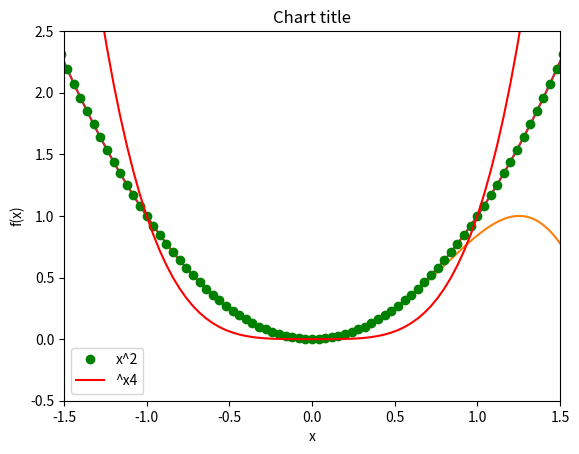

Generate this figure with matplotlib: (Note: this script raises an exception after producing the figure.)
#!/usr/bin/env python3
# -*- coding: utf-8 -*-
"""
Created on Fri Oct 13 13:13:18 2023

[redacted]
"""

import matplotlib.pyplot as plt
import numpy as np
#%matplotlib inline

#exo d'une fonction 
x=np.linspace (-2,2,101) #starting point,ending point,number of point 
y=x**2
print(x)

plt.plot(x,y) #montrer la fonction
plt.title("Graph of x^2 vs x")
plt.show()



import matplotlib.pyplot as plt
import numpy as np
x=np.linspace (0,3*np.pi,500) #starting point,ending point,number of vector
y=x**2
print(x)

plt.plot(x,np.sin(x**2)) #montrer la fonction
plt.title("A simple chirp")
plt.show()





x=np.linspace (-2,2,101) #starting point,ending point,number of point 
y=x**2
print(x)

plt.plot(y) #montrer la fonction
plt.title("Graph of x^2 vs x")
plt.show()




#exo2
x=np.linspace(-2,2,101)
y=x**2
plt.xlabel("x")
plt.ylabel("y")
plt.xlim(-1.5,1.5) #zoom de -1.5 à 1.5
plt.ylim(-0.5,2.5)
plt.title("Chart title")
plt.plot(x,y)
plt.show()


#representer plusieurs fonction sur le meme graphe


x=np.linspace(-2,2,101)
plt.xlabel("x")
plt.ylabel("f(x)")
y=x**2
plt.plot(x,y,'go',label='x^2')  # r et g red for green if you add o after g it maake a point
y2=x**4
plt.plot(x,y2,'r',label='^x4') #label rajoute la legende
plt.legend()
plt.show()


#exo 

n=int(input("Enter the number of point for the function: "))
x=np.linspace(-1,1,n)
plt.xlabel("x")
plt.ylabel("f(x)")
y=np.cos(2*np.pi*x)
plt.plot(x,y,label='Body Function (2pix)')
plt.legend()
plt.show()
plt.savefig("cos2pix.png") #to save the graph



#exo

n=int(input("Enter the number of point for the function: "))
x=np.linspace(-1,1,n)
plt.xlabel("x")
plt.ylabel("f(x)")
y=np.cos(2*np.pi*x)
plt.plot(x,y,label='cos(2pix)')
y2=np.sin(2*np.pi*x)
plt.plot(x,y2,label='sin(2pix)')
plt.legend()
plt.title("cos(2pix) and sin(2pix)")
plt.show()
plt.savefig("trigo.png") #to save the graph



#exo

while True:  #si l'utilisateur s'est trompé
    try:
        n = int(input("Enter the number of points for the function: "))
        break
    except ValueError:
        print("Please enter a valid number.")
x=np.linspace(0,4,n)
plt.xlabel("x")
plt.ylabel("f(x)")
y=np.cos(20*np.pi*x)*np.sin(np.pi*x)*np.exp(-x)
plt.plot(x,y,label='cos(20pix)sin(pix)e^-x')
plt.legend()
plt.show()

#exo

n=int(input("Enter the number of point for the function: "))
T=float(input("Enter the temperature(in Kelvin):"))
R=0.08206
Vm=np.linspace(2,10,n)
plt.xlabel("Molar volume(L/mol)")
plt.ylabel("Pressure(atm)")
plt.title("Isotherm(ideal gas)")
p=R*T/Vm
plt.plot(Vm,p)
plt.show()

#s_10_6
xo=int(input("Enter xo: "))
s=float(input("Enter s: "))
d=int(input("Enter the number of point for the function: "))
f=int(input("Enter the number of point for the function: "))
n=int(input("Enter the number of point for the function: "))
x=np.linspace(d,f,n)
plt.xlabel("x")
plt.ylabel("f(x)")
y=(1 / (np.sqrt(2 * np.pi))) * np.exp(-0.5 * ((x - xo) / s)**2)
plt.plot(x,y)
plt.title("Fonctioin de gauss")
plt.legend()
plt.show()
#s_10_7

n=int(input("Enter the number of point for the function: "))
x=np.linspace(0,3,n)
plt.xlabel("x")
plt.ylabel("f(x)")
y=np.sin(3*np.pi*x)*np.exp(-x)
plt.plot(x,y,label='sin(3pix)e^(-x)')
y2=np.exp(-x)
plt.plot(x,y2,label='e^-x')
plt.title("sin(3pix)e-x and e-x")
plt.legend()
plt.show()

#s_10_8
while True:
    try:
        n = int(input("Enter the number of point for the function:"))
        break
    except ValueError:
        print("Try again an correct number of point:")
for i in range (0,n):
    x = np.linspace(-1,1,100)
    s = float(input("s:"))
    x0 = float(input("x0:"))
    y = (1/np.sqrt(2*np.pi))*np.exp((-1/2)*((x-x0)*2)/(s**2))
    a = input("line : ")
    nom = input("name ? ")
    plt.plot(x,y,a,label = nom)
 
plt.title("Gaus")
plt.legend()
plt.show()


